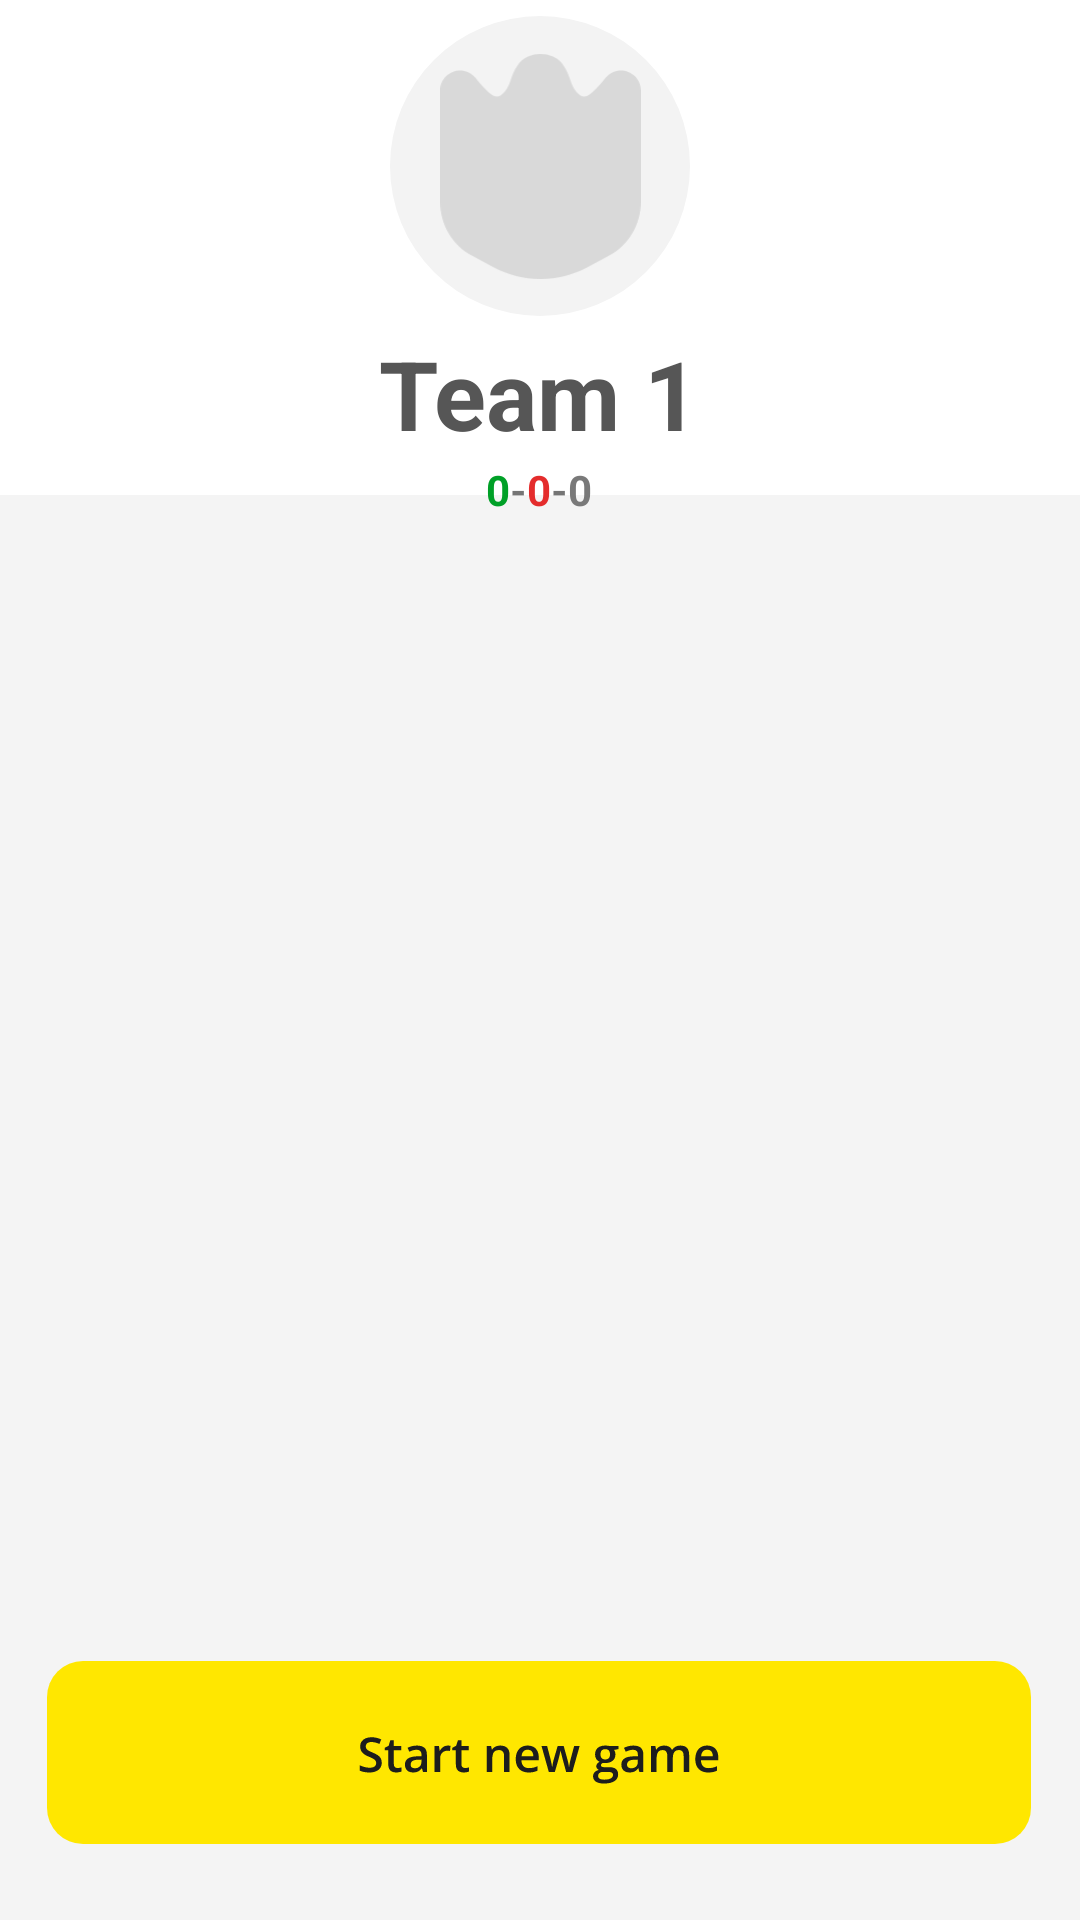

Produce the Android XML layout that renders to this screen, including the resource entries it uses.
<!-- AndroidManifest.xml: application theme Theme.Paging3 -->
<!-- res/layout/fragment_main_page.xml -->
<?xml version="1.0" encoding="utf-8"?>
<androidx.constraintlayout.widget.ConstraintLayout xmlns:android="http://schemas.android.com/apk/res/android"
    xmlns:app="http://schemas.android.com/apk/res-auto"
    xmlns:tools="http://schemas.android.com/tools"
    android:layout_width="match_parent"
    android:layout_height="match_parent">

    <ImageView
        android:id="@+id/imageView4"
        android:layout_width="100dp"
        android:layout_height="100dp"
        app:layout_constraintBottom_toBottomOf="parent"
        app:layout_constraintEnd_toEndOf="parent"
        app:layout_constraintStart_toStartOf="parent"
        app:layout_constraintTop_toTopOf="parent"
        app:layout_constraintVertical_bias="0.00999999"
        app:srcCompat="@drawable/ic_foot_circle_background" />

    <ImageView
        android:id="@+id/imageView6"
        android:layout_width="75dp"
        android:layout_height="75dp"
        app:layout_constraintBottom_toBottomOf="@+id/imageView4"
        app:layout_constraintEnd_toEndOf="@+id/imageView4"
        app:layout_constraintStart_toStartOf="@+id/imageView4"
        app:layout_constraintTop_toTopOf="@+id/imageView4"
        app:srcCompat="@drawable/ic_foot_icon" />

    <androidx.constraintlayout.widget.ConstraintLayout
        android:id="@+id/secondConstrait"
        android:layout_width="match_parent"
        android:background="#F4F4F4"
        android:layout_height="475dp"
        app:layout_constraintBottom_toBottomOf="parent"
        app:layout_constraintEnd_toEndOf="parent"
        app:layout_constraintHorizontal_bias="0.0"
        app:layout_constraintStart_toStartOf="parent"
        app:layout_constraintTop_toTopOf="parent"
        app:layout_constraintVertical_bias="1.0">

        <ImageView
            android:id="@+id/startNewGameButton"
            android:layout_width="wrap_content"
            android:layout_height="wrap_content"
            app:layout_constraintBottom_toBottomOf="parent"
            app:layout_constraintEnd_toEndOf="parent"
            app:layout_constraintHorizontal_bias="0.493"
            app:layout_constraintStart_toStartOf="parent"
            app:layout_constraintTop_toTopOf="parent"
            app:layout_constraintVertical_bias="0.939"
            app:srcCompat="@drawable/ic_foot_start_button" />

        <androidx.recyclerview.widget.RecyclerView
            android:id="@+id/mainPageRecyclerview"
            android:layout_width="409dp"
            android:layout_height="322dp"
            app:layout_constraintBottom_toBottomOf="parent"
            app:layout_constraintEnd_toEndOf="parent"
            app:layout_constraintStart_toStartOf="parent"
            app:layout_constraintTop_toTopOf="parent"
            app:layout_constraintVertical_bias="0.0" />
    </androidx.constraintlayout.widget.ConstraintLayout>

    <TextView
        android:id="@+id/textView4"
        android:layout_width="wrap_content"
        android:layout_height="wrap_content"
        android:layout_marginTop="12dp"
        android:layout_marginBottom="1dp"
        android:text="Team 1"
        android:textColor="#565656"
        android:textSize="32dp"
        android:textStyle="bold"
        app:layout_constraintBottom_toTopOf="@+id/resultLayout"
        app:layout_constraintEnd_toEndOf="@+id/imageView4"
        app:layout_constraintHorizontal_bias="0.571"
        app:layout_constraintStart_toStartOf="@+id/imageView4"
        app:layout_constraintTop_toBottomOf="@+id/imageView4"
        app:layout_constraintVertical_bias="0.0" />

    <LinearLayout
        android:id="@+id/resultLayout"
        android:layout_width="wrap_content"
        android:layout_height="wrap_content"
        android:orientation="horizontal"
        app:layout_constraintBottom_toTopOf="@+id/secondConstrait"
        app:layout_constraintEnd_toEndOf="@+id/textView4"
        app:layout_constraintStart_toStartOf="@+id/textView4"
        app:layout_constraintTop_toBottomOf="@+id/textView4"
        app:layout_constraintVertical_bias="0.0">

        <TextView
            android:id="@+id/winText"
            android:layout_width="wrap_content"
            android:layout_height="wrap_content"
            android:text="0"
            android:textColor="#00A027"
            android:textStyle="bold" />

        <TextView
            android:id="@+id/tire"
            android:layout_width="wrap_content"
            android:layout_height="wrap_content"
            android:text="-"
            android:textStyle="bold" />

        <TextView
            android:id="@+id/lostText"
            android:layout_width="wrap_content"
            android:layout_height="wrap_content"
            android:text="0"
            android:textColor="#E42C2C"
            android:textStyle="bold" />

        <TextView
            android:id="@+id/tireSecond"
            android:layout_width="wrap_content"
            android:layout_height="wrap_content"
            android:text="-"
            android:textStyle="bold" />

        <TextView
            android:id="@+id/drawText"
            android:layout_width="wrap_content"
            android:layout_height="wrap_content"
            android:text="0"
            android:textColor="#797979"
            android:textStyle="bold" />
    </LinearLayout>
</androidx.constraintlayout.widget.ConstraintLayout>
<!-- resources referenced by this layout -->
<resources>
  <!-- drawable ic_foot_circle_background (drawable) -->
  <vector xmlns:android="http://schemas.android.com/apk/res/android"
      android:width="73dp"
      android:height="73dp"
      android:viewportWidth="73"
      android:viewportHeight="73">
    <path
        android:pathData="M36.5,0L36.5,0A36.5,36.5 0,0 1,73 36.5L73,36.5A36.5,36.5 0,0 1,36.5 73L36.5,73A36.5,36.5 0,0 1,0 36.5L0,36.5A36.5,36.5 0,0 1,36.5 0z"
        android:fillColor="#F3F3F3"/>
  </vector>
  <!-- drawable ic_foot_icon (drawable) -->
  <vector xmlns:android="http://schemas.android.com/apk/res/android"
      android:width="33dp"
      android:height="37dp"
      android:viewportWidth="33"
      android:viewportHeight="37">
    <path
        android:pathData="M0,6.009C0,2.936 3.79,1.529 5.759,3.87C6.455,4.696 7.452,5.933 8.429,6.675C9.799,7.714 11.018,6.031 11.558,4.399C12.098,2.766 12.864,1.057 14.454,0.403C15.762,-0.134 17.238,-0.134 18.546,0.403C20.136,1.057 20.902,2.766 21.442,4.399C21.982,6.031 23.201,7.714 24.571,6.675C25.548,5.933 26.545,4.696 27.241,3.87C29.21,1.529 33,2.936 33,6.009V24.324C33,28.041 30.966,31.454 27.715,33.193L24.22,35.063C19.391,37.646 13.609,37.646 8.78,35.063L5.285,33.193C2.034,31.454 0,28.041 0,24.324V6.009Z"
        android:fillColor="#D9D9D9"/>
  </vector>
  <!-- drawable ic_foot_start_button: vector/xml drawable (drawable, 10888 chars, omitted) -->
  <style name="Theme.Paging3" parent="Theme.MaterialComponents.DayNight.DarkActionBar">
          
          <item name="colorPrimary">#00A027</item>
          <item name="colorPrimaryVariant">#025717</item>
          <item name="colorOnPrimary">@color/white</item>
          
          <item name="colorSecondary">#00A027</item>
          <item name="colorSecondaryVariant">@color/teal_700</item>
          <item name="colorOnSecondary">#00A027</item>
          
          <item name="android:statusBarColor" tools:targetApi="l">?attr/colorPrimaryVariant</item>
          
          <item name="windowActionBar">false</item>
          <item name="windowNoTitle">true</item>
          <item name="android:windowFullscreen">true</item>
      </style>
  <!-- not gathered from this repository: default colours our renderer supplied (Android Studio template values) -->
  <color name="teal_700">#FF018786</color>
  <color name="white">#FFFFFFFF</color>
</resources>
